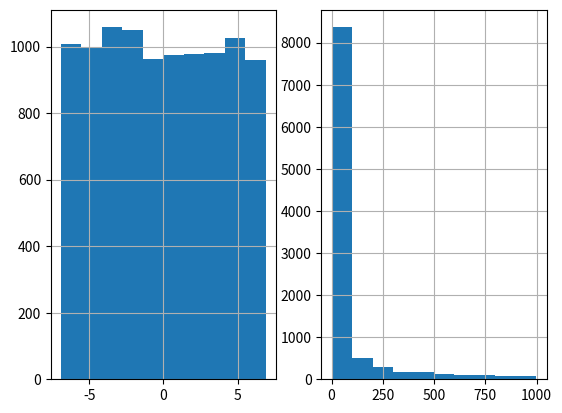

Write Python code to recreate this figure.
import matplotlib.pyplot as mpl
import numpy as np
import pandas as pd
from scipy.stats import rv_continuous, kstest

################################################################################
class logUniform_gen(rv_continuous):
    # random numbers log-uniformly distributed between 1 and e
    def _cdf(self, x):
        return np.log(x/self.a)/np.log(self.b/self.a)
def logUniform(a=1, b=np.exp(1)):
    return logUniform_gen(a=a, b=b, name='logUniform')
################################################################################

a = 1E-3
b = 1E3
size = 10000
vals = logUniform(a=a,b=b).rvs(size=size)

print(kstest(
    rvs = np.log(vals), 
    cdf = 'uniform', 
    args = (np.log(a), np.log(b/a)), 
    N = size)
    )
print(pd.Series(vals).describe())

mpl.subplot(121)
pd.Series(np.log(vals)).hist()
mpl.subplot(122)
pd.Series(vals).hist()
mpl.show()
